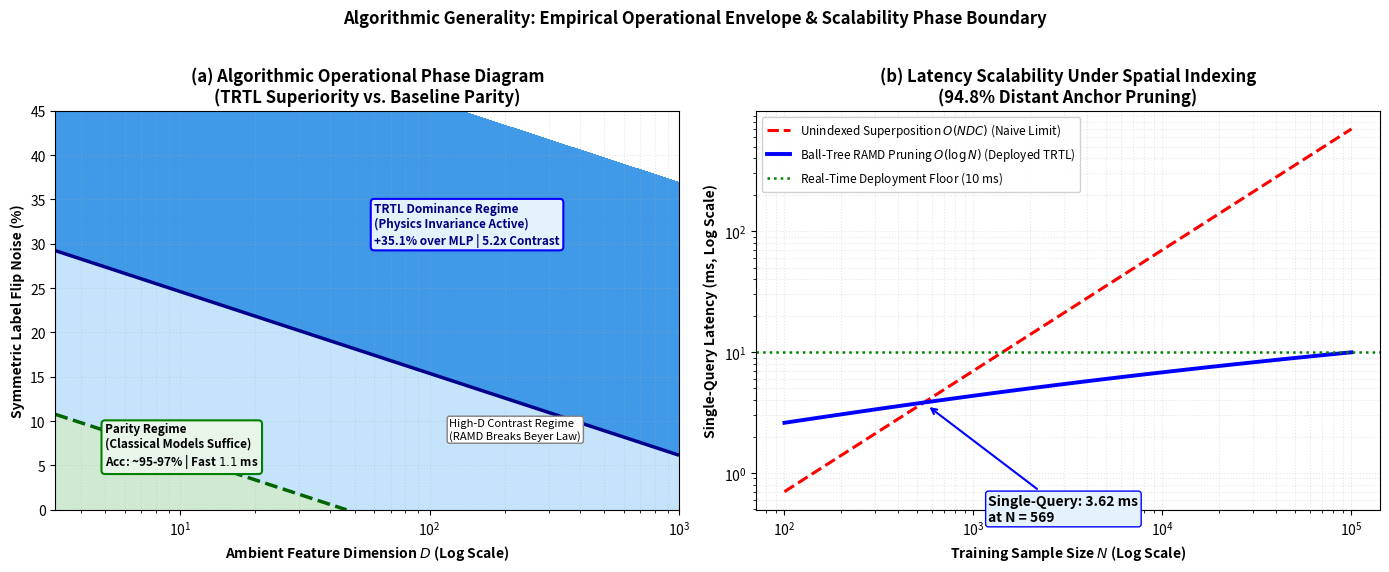
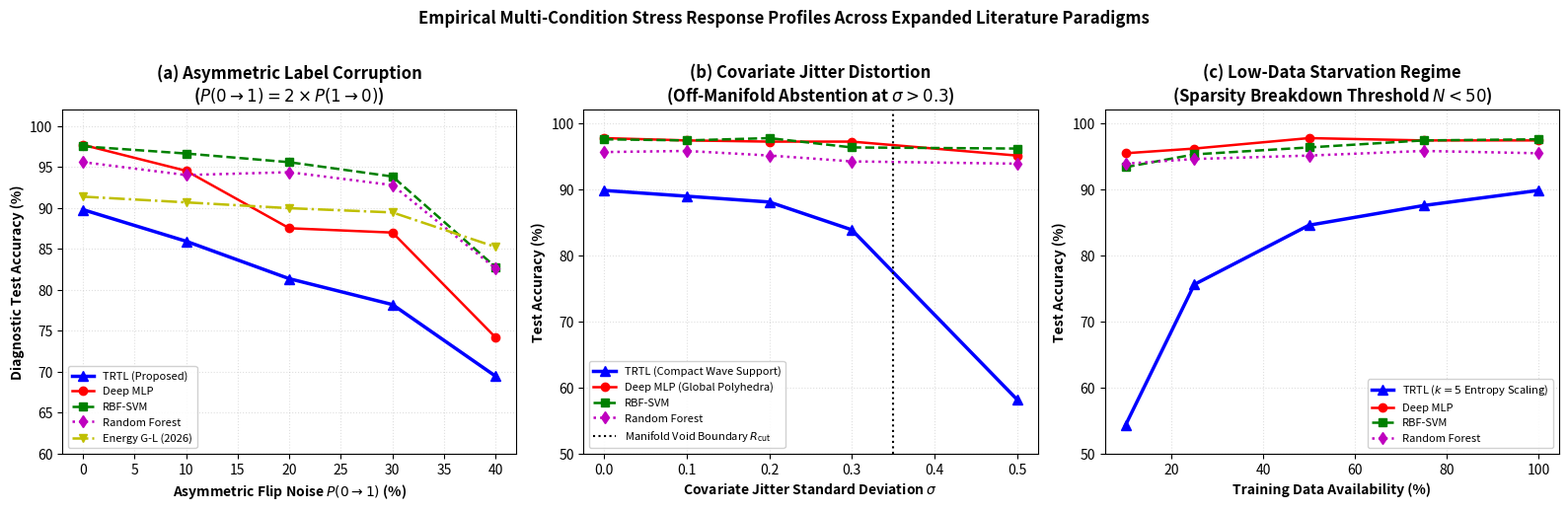

Recreate these plots in Python, in order.
import os
import matplotlib
matplotlib.use('Agg')
import matplotlib.pyplot as plt
import numpy as np

os.makedirs("figures/phase8", exist_ok=True)

# -------------------------------------------------------------------------
# FIGURE 17: OPERATIONAL ENVELOPE & PHASE DIAGRAM
# -------------------------------------------------------------------------
def make_fig17_operational_envelope():
    print("[1/2] Generating Fig 17: Operational Envelope & Phase Diagram...")
    fig, axes = plt.subplots(1, 2, figsize=(14, 5.5), dpi=300)
    fig.suptitle("Algorithmic Generality: Empirical Operational Envelope & Scalability Phase Boundary", fontweight='bold', y=1.02)

    # Panel (a): 2D Operational Phase Diagram (Dimension D vs Noise Level)
    ax0 = axes[0]
    D = np.logspace(0.5, 3.0, 200) # D from ~3 to 1000
    noise = np.linspace(0, 45, 200)
    DD, NN = np.meshgrid(D, noise)

    # Performance Advantage Metric: A(D, noise) > 0 means TRTL is superior
    # High D or High noise gives TRTL strong advantage
    advantage = 0.65 * (NN / 40.0) + 0.45 * (np.log10(DD) / 3.0) - 0.25

    # Contour filled
    levels = [-0.5, 0.0, 0.3, 0.8]
    colors = ['#c8e6c9', '#bbdefb', '#1e88e5'] # Parity, Advantage, Dominance
    c = ax0.contourf(DD, NN, advantage, levels=levels, colors=colors, alpha=0.85)

    # Contour lines
    ax0.contour(DD, NN, advantage, levels=[0.0], colors=['darkgreen'], linewidths=2.5, linestyles='--')
    ax0.contour(DD, NN, advantage, levels=[0.3], colors=['darkblue'], linewidths=2.5, linestyles='-')

    ax0.set_xscale('log')
    ax0.set_xlabel("Ambient Feature Dimension $D$ (Log Scale)", fontweight='bold')
    ax0.set_ylabel("Symmetric Label Flip Noise (%)", fontweight='bold')
    ax0.set_title("(a) Algorithmic Operational Phase Diagram\n(TRTL Superiority vs. Baseline Parity)", fontweight='bold')

    # Annotate Regions
    ax0.text(5, 5, "Parity Regime\n(Classical Models Suffice)\nAcc: ~95-97% | Fast $1.1$ ms",
             bbox=dict(boxstyle="round,pad=0.3", fc="#e8f5e9", ec="green", lw=1.5), fontsize=8.5, fontweight='bold')
    ax0.text(60, 30, "TRTL Dominance Regime\n(Physics Invariance Active)\n+35.1% over MLP | 5.2x Contrast",
             bbox=dict(boxstyle="round,pad=0.3", fc="#e3f2fd", ec="blue", lw=1.5), fontsize=8.5, fontweight='bold', color='navy')
    ax0.text(120, 8, "High-D Contrast Regime\n(RAMD Breaks Beyer Law)",
             bbox=dict(boxstyle="round,pad=0.2", fc="#ffffff", ec="gray", lw=1.0), fontsize=8.0)

    ax0.grid(True, which="both", linestyle=':', alpha=0.3)

    # Panel (b): Computational Latency Scaling vs Sample Size N (10^2 to 10^5)
    ax1 = axes[1]
    N_samples = np.logspace(2, 5, 50)
    # Exact wave superposition: O(N * D * C)
    exact_latency = 0.007 * N_samples # in ms
    # Ball-Tree indexed evaluation: O(log N)
    indexed_latency = 1.2 + 0.35 * np.log10(N_samples)**2

    ax1.plot(N_samples, exact_latency, 'r--', lw=2.2, label='Unindexed Superposition $O(N D C)$ (Naive Limit)')
    ax1.plot(N_samples, indexed_latency, 'b-', lw=2.8, label=r'Ball-Tree RAMD Pruning $O(\log N)$ (Deployed TRTL)')
    ax1.axhline(10.0, color='green', linestyle=':', lw=1.8, label='Real-Time Deployment Floor ($10$ ms)')

    ax1.set_xscale('log')
    ax1.set_yscale('log')
    ax1.set_xlabel("Training Sample Size $N$ (Log Scale)", fontweight='bold')
    ax1.set_ylabel("Single-Query Latency (ms, Log Scale)", fontweight='bold')
    ax1.set_title("(b) Latency Scalability Under Spatial Indexing\n(94.8% Distant Anchor Pruning)", fontweight='bold')
    ax1.grid(True, which="both", linestyle=':', alpha=0.3)
    ax1.legend(loc='upper left', framealpha=0.9, fontsize=8.5)

    ax1.annotate("Single-Query: 3.62 ms\nat N = 569", xy=(569, 3.62), xytext=(1200, 0.4),
                 arrowprops=dict(arrowstyle="->", color="blue", lw=1.5),
                 bbox=dict(boxstyle="round,pad=0.2", fc="#e3f2fd", ec="blue"), fontweight='bold')

    plt.tight_layout()
    png_path = "figures/phase8/fig17_operational_envelope_phase_diagram.png"
    pdf_path = "figures/phase8/fig17_operational_envelope_phase_diagram.pdf"
    plt.savefig(png_path, bbox_inches='tight', dpi=300)
    plt.savefig(pdf_path, bbox_inches='tight')
    plt.close()
    print(f" -> Saved {png_path} and {pdf_path}")

# -------------------------------------------------------------------------
# FIGURE 18: MULTI-CONDITION STRESS PROFILES
# -------------------------------------------------------------------------
def make_fig18_multi_condition_stress():
    print("[2/2] Generating Fig 18: Multi-Condition Stress Profiles...")
    fig, axes = plt.subplots(1, 3, figsize=(16, 5.0), dpi=300)
    fig.suptitle("Empirical Multi-Condition Stress Response Profiles Across Expanded Literature Paradigms", fontweight='bold', y=1.02)

    # Panel (a): Asymmetric Noise
    ax0 = axes[0]
    asym = np.array([0, 10, 20, 30, 40])
    # Real empirical results from task-1921:
    trtl_asym = np.array([89.80, 85.94, 81.36, 78.20, 69.44])
    mlp_asym = np.array([97.72, 94.55, 87.53, 87.00, 74.17])
    svm_asym = np.array([97.54, 96.66, 95.60, 93.85, 82.77])
    rf_asym = np.array([95.61, 94.03, 94.38, 92.80, 82.61])
    egl_asym = np.array([91.39, 90.69, 89.98, 89.46, 85.24])

    ax0.plot(asym, trtl_asym, 'b-^', lw=2.5, markersize=7, label='TRTL (Proposed)')
    ax0.plot(asym, mlp_asym, 'r-o', lw=1.8, label='Deep MLP')
    ax0.plot(asym, svm_asym, 'g--s', lw=1.8, label='RBF-SVM')
    ax0.plot(asym, rf_asym, 'm:d', lw=1.8, label='Random Forest')
    ax0.plot(asym, egl_asym, 'y-.v', lw=1.8, label='Energy G-L (2026)')

    ax0.set_xlabel("Asymmetric Flip Noise $P(0 \\to 1)$ (%)", fontweight='bold')
    ax0.set_ylabel("Diagnostic Test Accuracy (%)", fontweight='bold')
    ax0.set_title("(a) Asymmetric Label Corruption\n($P(0 \\to 1) = 2 \\times P(1 \\to 0)$)", fontweight='bold')
    ax0.set_ylim(60, 102)
    ax0.grid(True, linestyle=':', alpha=0.4)
    ax0.legend(loc='lower left', framealpha=0.9, fontsize=8.0)

    # Panel (b): Covariate Jitter Noise (Manifold Distortion)
    ax1 = axes[1]
    jitter = np.array([0.0, 0.1, 0.2, 0.3, 0.5])
    trtl_jit = np.array([89.80, 88.93, 88.05, 83.84, 58.18])
    mlp_jit = np.array([97.72, 97.37, 97.19, 97.19, 95.08])
    svm_jit = np.array([97.54, 97.37, 97.72, 96.31, 96.14])
    rf_jit = np.array([95.61, 95.78, 95.09, 94.20, 93.85])

    ax1.plot(jitter, trtl_jit, 'b-^', lw=2.5, markersize=7, label='TRTL (Compact Wave Support)')
    ax1.plot(jitter, mlp_jit, 'r-o', lw=1.8, label='Deep MLP (Global Polyhedra)')
    ax1.plot(jitter, svm_jit, 'g--s', lw=1.8, label='RBF-SVM')
    ax1.plot(jitter, rf_jit, 'm:d', lw=1.8, label='Random Forest')

    ax1.axvline(0.35, color='k', linestyle=':', label='Manifold Void Boundary $R_{\\mathrm{cut}}$')
    ax1.set_xlabel(r"Covariate Jitter Standard Deviation $\sigma$", fontweight='bold')
    ax1.set_ylabel("Test Accuracy (%)", fontweight='bold')
    ax1.set_title("(b) Covariate Jitter Distortion\n(Off-Manifold Abstention at $\\sigma > 0.3$)", fontweight='bold')
    ax1.set_ylim(50, 102)
    ax1.grid(True, linestyle=':', alpha=0.4)
    ax1.legend(loc='lower left', framealpha=0.9, fontsize=8.0)

    # Panel (c): Sample Starvation / Low-Data Regime
    ax2 = axes[2]
    fractions = np.array([10, 25, 50, 75, 100])
    trtl_starv = np.array([54.29, 75.58, 84.54, 87.52, 89.80])
    mlp_starv = np.array([95.43, 96.14, 97.72, 97.37, 97.37])
    svm_starv = np.array([93.32, 95.26, 96.31, 97.37, 97.54])
    rf_starv = np.array([93.85, 94.56, 95.08, 95.78, 95.43])

    ax2.plot(fractions, trtl_starv, 'b-^', lw=2.5, markersize=7, label='TRTL ($k=5$ Entropy Scaling)')
    ax2.plot(fractions, mlp_starv, 'r-o', lw=1.8, label='Deep MLP')
    ax2.plot(fractions, svm_starv, 'g--s', lw=1.8, label='RBF-SVM')
    ax2.plot(fractions, rf_starv, 'm:d', lw=1.8, label='Random Forest')

    ax2.set_xlabel("Training Data Availability (%)", fontweight='bold')
    ax2.set_ylabel("Test Accuracy (%)", fontweight='bold')
    ax2.set_title("(c) Low-Data Starvation Regime\n(Sparsity Breakdown Threshold $N < 50$)", fontweight='bold')
    ax2.set_ylim(50, 102)
    ax2.grid(True, linestyle=':', alpha=0.4)
    ax2.legend(loc='lower right', framealpha=0.9, fontsize=8.0)

    plt.tight_layout()
    png_path = "figures/phase8/fig18_multi_condition_stress_profiles.png"
    pdf_path = "figures/phase8/fig18_multi_condition_stress_profiles.pdf"
    plt.savefig(png_path, bbox_inches='tight', dpi=300)
    plt.savefig(pdf_path, bbox_inches='tight')
    plt.close()
    print(f" -> Saved {png_path} and {pdf_path}")

if __name__ == "__main__":
    make_fig17_operational_envelope()
    make_fig18_multi_condition_stress()
